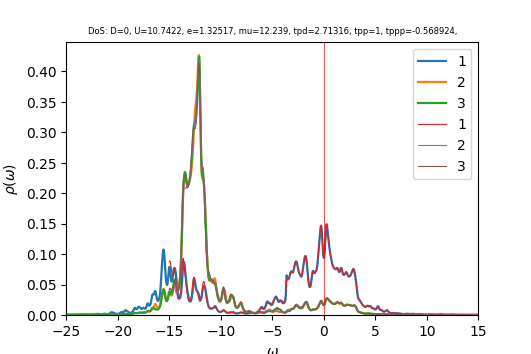

The table this chart was drawn from, first rows:
w	up_1	up_2	up_3	down_1	down_2	down_3	cumul_up_1	cumul_up_2	cumul_up_3	cumul_down_1	cumul_down_2	cumul_down_3	
-25	0.0003836	0.0002995	0.0002955	6.37842e-05	3.96846e-05	3.9681e-05	0	0	0	0	0	0
-24.96	0.0003977	0.0003027	0.0002978	6.39486e-05	3.97818e-05	3.97761e-05	1.59225e-05	1.21211e-05	1.19224e-05	2.5605e-06	1.59287e-06	1.59264e-06
-24.92	0.0004096	0.0003058	0.0003001	6.40556e-05	3.9878e-05	3.98715e-05	3.2323e-05	2.43635e-05	2.3938e-05	5.12529e-06	3.18958e-06	3.18909e-06
-24.88	0.0004231	0.0003089	0.0003026	6.41314e-05	3.99736e-05	3.99673e-05	4.9265e-05	3.6731e-05	3.60546e-05	7.69312e-06	4.79013e-06	4.78938e-06
-24.84	0.0004443	0.0003127	0.0003055	6.42274e-05	4.00698e-05	4.00638e-05	6.70556e-05	4.92496e-05	4.82878e-05	1.02648e-05	6.39452e-06	6.39354e-06
-24.8	0.0004774	0.0003175	0.000309	6.4372e-05	4.01672e-05	4.01612e-05	8.61711e-05	6.19606e-05	6.06593e-05	1.28422e-05	8.00282e-06	8.00159e-06
-24.76	0.0005225	0.0003233	0.000313	6.45645e-05	4.02657e-05	4.02594e-05	0.0001071	7.49047e-05	7.31933e-05	1.54274e-05	9.61506e-06	9.61358e-06
-24.72	0.0005723	0.0003294	0.0003175	6.478e-05	4.03649e-05	4.03582e-05	0.00013	8.80945e-05	8.59071e-05	1.80212e-05	1.12313e-05	1.12295e-05
-24.68	0.0006106	0.0003344	0.0003219	6.49777e-05	4.04641e-05	4.04574e-05	0.0001545	0.0001015	9.8797e-05	2.06229e-05	1.28515e-05	1.28494e-05
-24.64	0.0006218	0.0003369	0.0003254	6.5134e-05	4.05628e-05	4.05568e-05	0.0001794	0.000115	0.0001118	2.32309e-05	1.44756e-05	1.44733e-05
-24.6	0.0006014	0.0003368	0.0003273	6.52678e-05	4.06614e-05	4.06564e-05	0.0002034	0.0001285	0.0001249	2.58442e-05	1.61037e-05	1.61012e-05
-24.56	0.0005578	0.0003349	0.0003275	6.54119e-05	4.07605e-05	4.07566e-05	0.0002258	0.0001419	0.000138	2.84633e-05	1.77357e-05	1.77331e-05
-24.52	0.0005073	0.0003327	0.000327	6.55855e-05	4.08605e-05	4.08575e-05	0.0002461	0.0001552	0.0001511	3.10893e-05	1.93718e-05	1.9369e-05
-24.48	0.0004632	0.0003311	0.0003267	6.57945e-05	4.09615e-05	4.09591e-05	0.0002646	0.0001684	0.0001642	3.37238e-05	2.10119e-05	2.10091e-05
-24.44	0.0004299	0.0003304	0.000327	6.60408e-05	4.10635e-05	4.10617e-05	0.0002818	0.0001817	0.0001773	3.6368e-05	2.26561e-05	2.26532e-05
-24.4	0.0004066	0.0003305	0.0003278	6.63277e-05	4.11667e-05	4.11652e-05	0.0002981	0.0001949	0.0001904	3.90238e-05	2.43044e-05	2.43014e-05
-24.36	0.0003913	0.0003313	0.0003292	6.66627e-05	4.12711e-05	4.12699e-05	0.0003138	0.0002082	0.0002036	4.1693e-05	2.59569e-05	2.59539e-05
-24.32	0.000382	0.0003326	0.0003308	6.70588e-05	4.1377e-05	4.1376e-05	0.0003291	0.0002215	0.0002169	4.4378e-05	2.76136e-05	2.76106e-05
-24.28	0.0003774	0.0003342	0.0003328	6.75352e-05	4.14847e-05	4.14839e-05	0.0003442	0.0002349	0.0002302	4.70821e-05	2.92747e-05	2.92716e-05
-24.24	0.0003765	0.0003362	0.0003351	6.81155e-05	4.15945e-05	4.15939e-05	0.0003593	0.0002483	0.0002436	4.98095e-05	3.09401e-05	3.0937e-05
-24.2	0.0003789	0.0003384	0.0003375	6.88141e-05	4.17068e-05	4.17062e-05	0.0003744	0.0002619	0.0002571	5.25648e-05	3.26101e-05	3.26069e-05
-24.16	0.0003844	0.0003408	0.0003402	6.96004e-05	4.18204e-05	4.18199e-05	0.0003898	0.0002755	0.0002707	5.53516e-05	3.42845e-05	3.42814e-05
-24.12	0.0003929	0.0003434	0.000343	7.03484e-05	4.19326e-05	4.19322e-05	0.0004056	0.0002893	0.0002845	5.81683e-05	3.59635e-05	3.59604e-05
-24.08	0.0004039	0.0003462	0.0003461	7.08647e-05	4.20397e-05	4.20395e-05	0.0004217	0.0003031	0.0002983	6.10058e-05	3.76468e-05	3.76436e-05
-24.04	0.0004167	0.0003492	0.0003493	7.10303e-05	4.2141e-05	4.21407e-05	0.0004384	0.0003171	0.0003123	6.38498e-05	3.93341e-05	3.93309e-05
-24	0.0004307	0.0003523	0.0003528	7.08762e-05	4.22388e-05	4.22387e-05	0.0004557	0.0003312	0.0003264	6.66877e-05	4.10254e-05	4.10222e-05
-23.96	0.0004471	0.0003555	0.0003565	7.0554e-05	4.23364e-05	4.23363e-05	0.0004736	0.0003455	0.0003407	6.95127e-05	4.27205e-05	4.27173e-05
-23.92	0.0004683	0.0003591	0.0003606	7.0239e-05	4.24355e-05	4.24356e-05	0.0004923	0.0003598	0.0003552	7.23251e-05	4.44196e-05	4.44165e-05
-23.88	0.0004972	0.000363	0.0003654	7.00259e-05	4.25369e-05	4.25371e-05	0.0005122	0.0003744	0.0003698	7.51289e-05	4.61228e-05	4.61196e-05
-23.84	0.0005368	0.0003674	0.000371	6.99297e-05	4.26403e-05	4.26406e-05	0.0005337	0.0003891	0.0003846	7.79289e-05	4.78301e-05	4.7827e-05
-23.8	0.0005906	0.0003725	0.0003778	6.99323e-05	4.27454e-05	4.27459e-05	0.0005574	0.000404	0.0003998	8.0729e-05	4.95417e-05	4.95385e-05
-23.76	0.0006624	0.0003784	0.0003861	7.00114e-05	4.28519e-05	4.28526e-05	0.0005839	0.0004192	0.0004152	8.35322e-05	5.12575e-05	5.12543e-05
-23.72	0.0007537	0.0003853	0.0003961	7.01496e-05	4.29596e-05	4.29606e-05	0.0006141	0.0004346	0.0004311	8.6341e-05	5.29776e-05	5.29745e-05
-23.68	0.000858	0.0003929	0.0004075	7.03346e-05	4.30682e-05	4.30696e-05	0.0006484	0.0004503	0.0004474	8.91572e-05	5.4702e-05	5.4699e-05
-23.64	0.000955	0.0004006	0.0004185	7.05588e-05	4.31778e-05	4.31796e-05	0.0006867	0.0004664	0.0004642	9.19824e-05	5.64309e-05	5.64279e-05
-23.6	0.001016	0.0004078	0.0004261	7.08195e-05	4.32883e-05	4.32907e-05	0.0007273	0.0004827	0.0004812	9.4818e-05	5.81641e-05	5.81613e-05
-23.56	0.001028	0.0004143	0.000428	7.11208e-05	4.33997e-05	4.34029e-05	0.0007685	0.0004993	0.0004984	9.76657e-05	5.99018e-05	5.98991e-05
-23.52	0.001013	0.0004213	0.0004259	7.14723e-05	4.3512e-05	4.35164e-05	0.000809	0.0005161	0.0005154	0.0001005	6.16441e-05	6.16415e-05
-23.48	0.001012	0.0004305	0.0004234	7.18887e-05	4.36255e-05	4.36315e-05	0.0008496	0.0005334	0.0005324	0.0001034	6.33908e-05	6.33885e-05
-23.44	0.001048	0.000443	0.0004229	7.2386e-05	4.37403e-05	4.37485e-05	0.0008915	0.0005511	0.0005493	0.0001063	6.51422e-05	6.51402e-05
-23.4	0.001116	0.0004577	0.0004245	7.29704e-05	4.38565e-05	4.38676e-05	0.0009362	0.0005694	0.0005663	0.0001092	6.68982e-05	6.68967e-05
-23.36	0.00118	0.0004708	0.0004272	7.36093e-05	4.39737e-05	4.3988e-05	0.0009835	0.0005883	0.0005834	0.0001122	6.86589e-05	6.8658e-05
-23.32	0.001187	0.0004765	0.0004287	7.4197e-05	4.40913e-05	4.41075e-05	0.001031	0.0006074	0.0006006	0.0001151	7.04243e-05	7.0424e-05
-23.28	0.001116	0.0004728	0.0004285	7.46001e-05	4.42082e-05	4.42232e-05	0.001076	0.0006263	0.0006177	0.0001181	7.21944e-05	7.21947e-05
-23.24	0.001007	0.0004643	0.0004275	7.48138e-05	4.43248e-05	4.43347e-05	0.001116	0.0006449	0.0006348	0.0001211	7.39692e-05	7.39699e-05
-23.2	0.0009068	0.0004564	0.0004272	7.4989e-05	4.44426e-05	4.44448e-05	0.001152	0.0006632	0.000652	0.0001241	7.57487e-05	7.57495e-05
-23.16	0.0008351	0.0004516	0.0004283	7.52731e-05	4.45629e-05	4.45565e-05	0.001186	0.0006812	0.0006691	0.0001271	7.7533e-05	7.75335e-05
-23.12	0.0007925	0.0004498	0.0004307	7.57113e-05	4.46862e-05	4.46707e-05	0.001217	0.0006993	0.0006863	0.0001302	7.93222e-05	7.93221e-05
-23.08	0.000768	0.0004499	0.0004342	7.62173e-05	4.48105e-05	4.47868e-05	0.001248	0.0007173	0.0007037	0.0001332	8.11164e-05	8.11154e-05
-23.04	0.0007434	0.0004495	0.0004382	7.65455e-05	4.49307e-05	4.49026e-05	0.001278	0.0007353	0.0007213	0.0001363	8.29155e-05	8.29133e-05
-23	0.0007092	0.0004476	0.0004427	7.6442e-05	4.50414e-05	4.5016e-05	0.001306	0.0007532	0.000739	0.0001394	8.47189e-05	8.47157e-05
-22.96	0.0006915	0.0004472	0.0004487	7.60214e-05	4.51455e-05	4.51278e-05	0.001334	0.0007711	0.000757	0.0001424	8.65266e-05	8.65227e-05
-22.92	0.0007297	0.0004529	0.0004578	7.56818e-05	4.52515e-05	4.52411e-05	0.001363	0.0007892	0.0007753	0.0001454	8.83384e-05	8.83341e-05
-22.88	0.0008271	0.0004651	0.0004704	7.56005e-05	4.53633e-05	4.53571e-05	0.001396	0.0008079	0.0007941	0.0001485	9.01548e-05	9.01502e-05
-22.84	0.0009547	0.0004805	0.0004849	7.57118e-05	4.54796e-05	4.54754e-05	0.001435	0.0008271	0.0008135	0.0001515	9.19758e-05	9.1971e-05
-22.8	0.001065	0.0004943	0.0004977	7.59277e-05	4.55984e-05	4.55953e-05	0.001477	0.0008469	0.0008335	0.0001545	9.38015e-05	9.37967e-05
-22.76	0.001107	0.0005016	0.0005043	7.62056e-05	4.57188e-05	4.57164e-05	0.001522	0.000867	0.0008537	0.0001576	9.56321e-05	9.56272e-05
-22.72	0.001066	0.0005012	0.0005035	7.65334e-05	4.58407e-05	4.58386e-05	0.001564	0.000887	0.0008738	0.0001606	9.74676e-05	9.74626e-05
-22.68	0.0009826	0.0004966	0.000499	7.69131e-05	4.59639e-05	4.59622e-05	0.001604	0.0009069	0.0008938	0.0001637	9.9308e-05	9.93029e-05
-22.64	0.0009018	0.0004922	0.0004949	7.73553e-05	4.60887e-05	4.60873e-05	0.00164	0.0009266	0.0009136	0.0001668	0.0001012	0.0001011
... 940 more rows
